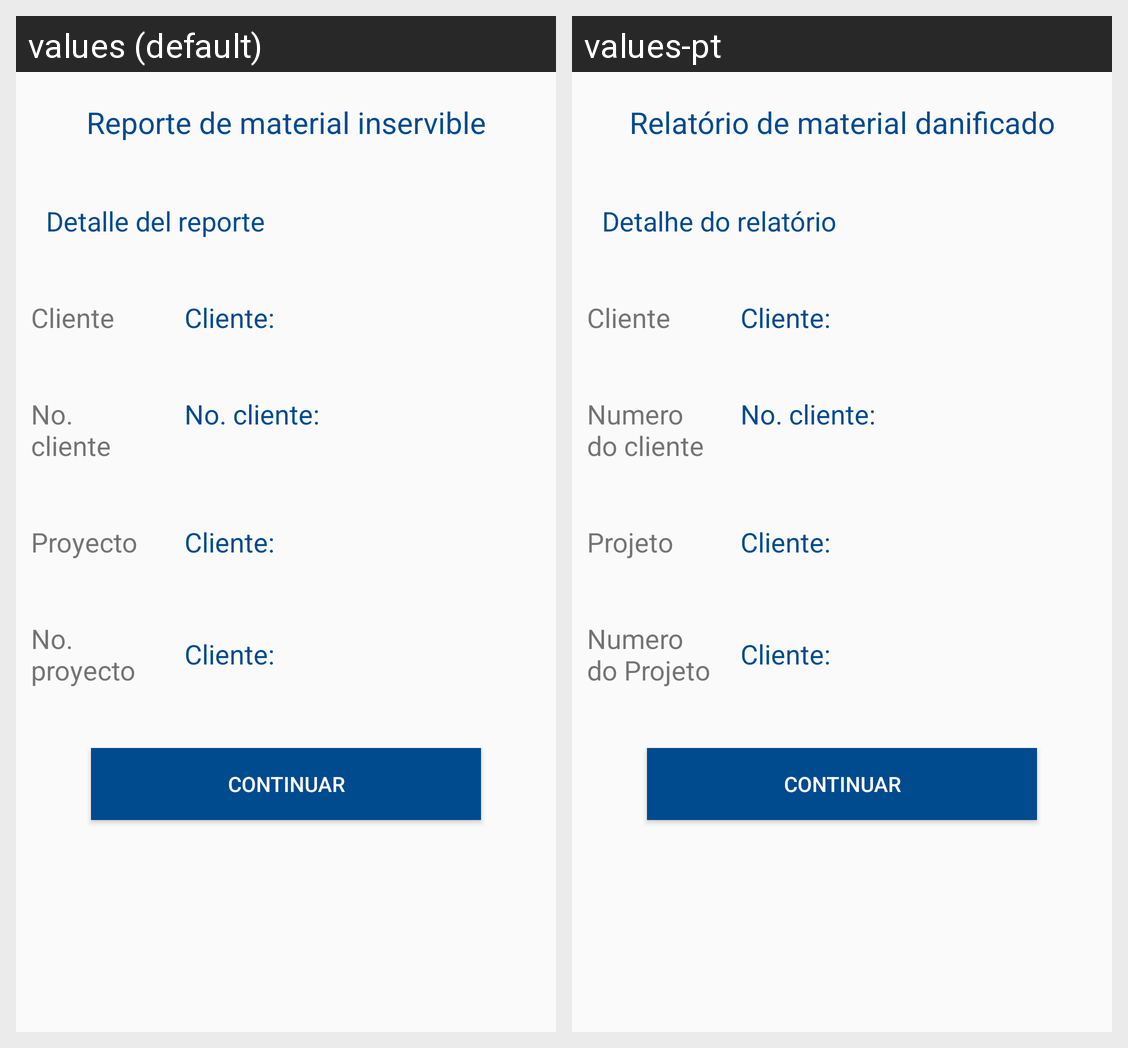

Locale-by-locale string values for the Android screen shown in this grid:
Android screen res/layout/activity_mostrar_datos_dano.xml rendered under 2 locales, left to right: values (default), values-pt. Device: Nexus 5 (rendered at 1080×1920; each locale shown at half size, 540×960, under a caption strip naming it); theme AppTheme.
Strings drawn on this screen, with the default value and each locale's value (text and hints the layout hard-codes, and strings that could not be matched under every locale, appear in the picture but are not listed):

reporte_dano
  values: Reporte de material inservible
  values-pt: Relatório de material danificado

detalle_reporte
  values: Detalle del reporte
  values-pt: Detalhe do relatório

cliente
  values: Cliente
  values-pt: Cliente

no_cliente
  values: No. cliente
  values-pt: Numero do cliente

proyecto
  values: Proyecto
  values-pt: Projeto

no_proyecto
  values: No. proyecto
  values-pt: Numero do Projeto

continuar
  values: Continuar
  values-pt: Continuar
